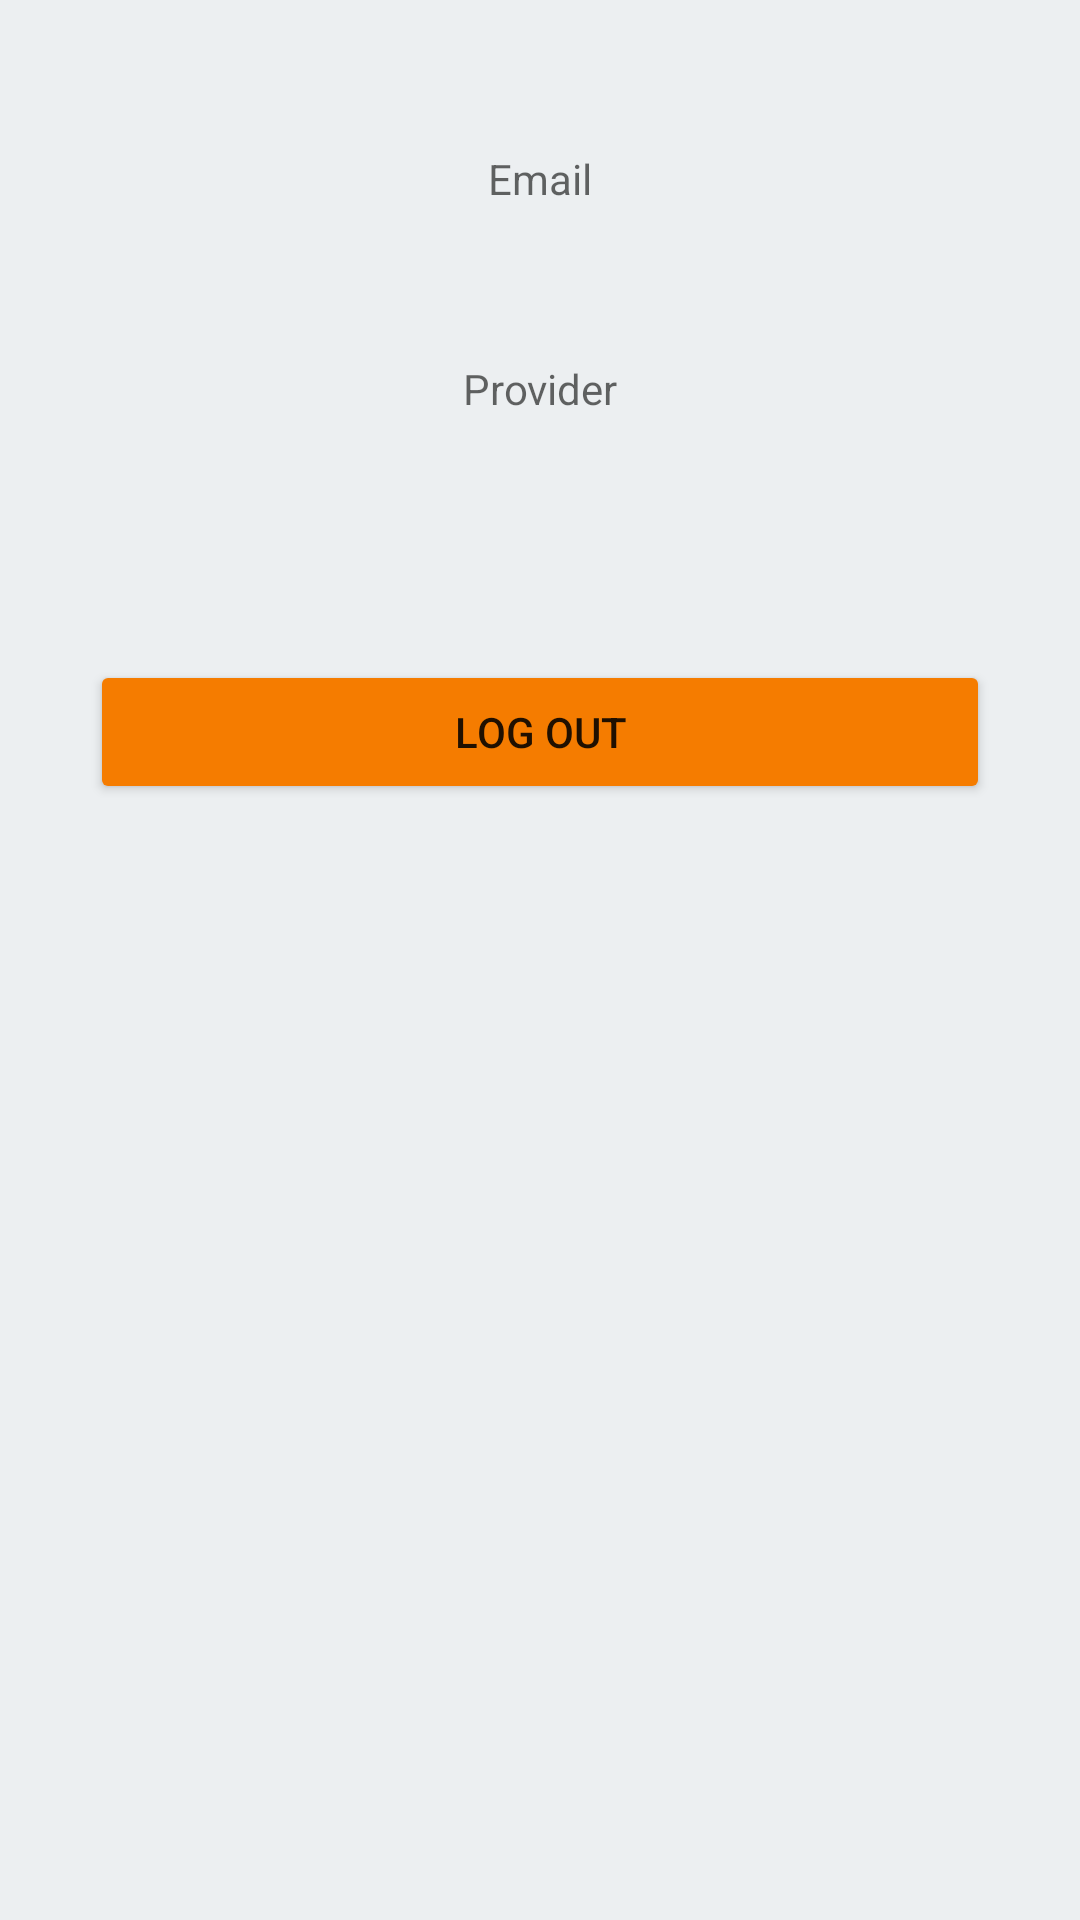

Android layout source for this screen:
<!-- AndroidManifest.xml: application theme Theme.AuthenticationFirebase -->
<!-- res/layout/activity_home.xml -->
<?xml version="1.0" encoding="utf-8"?>
<LinearLayout xmlns:android="http://schemas.android.com/apk/res/android"
    xmlns:app="http://schemas.android.com/apk/res-auto"
    xmlns:tools="http://schemas.android.com/tools"
    android:layout_width="match_parent"
    android:layout_height="match_parent"
    android:orientation="vertical"
    android:background="@color/grisFirebase"
    tools:context=".LoginActivity">

    <TextView
        android:id="@+id/tEmail"
        android:layout_width="match_parent"
        android:layout_height="40dp"
        android:layout_marginLeft="30dp"
        android:layout_marginRight="30dp"
        android:textAlignment="center"
        android:layout_marginTop="50dp"
        android:hint="Email"/>

    <TextView
        android:id="@+id/tProvider"
        android:layout_width="match_parent"
        android:layout_height="40dp"
        android:layout_margin="30dp"
        android:textAlignment="center"
        android:hint="Provider"/>

    <Button
        android:id="@+id/bLogOut"
        android:layout_width="match_parent"
        android:layout_height="wrap_content"
        android:layout_margin="30dp"
        android:backgroundTint="@color/naranjaFirebase"
        android:text="LOG OUT"/>


</LinearLayout>
<!-- resources referenced by this layout -->
<resources>
  <color name="grisFirebase">#ECEFF1</color>
  <color name="naranjaFirebase">#F57C00</color>
  <style name="Theme.AuthenticationFirebase" parent="Theme.AppCompat.DayNight.NoActionBar">
          
          <item name="colorPrimary">@color/purple_500</item>
          <item name="colorPrimaryVariant">@color/purple_700</item>
          <item name="colorOnPrimary">@color/white</item>
          
          <item name="colorSecondary">@color/teal_200</item>
          <item name="colorSecondaryVariant">@color/teal_700</item>
          <item name="colorOnSecondary">@color/black</item>
          
          <item name="android:statusBarColor">?attr/colorPrimaryVariant</item>
          
      </style>
  <color name="purple_500">#FF6200EE</color>
  <color name="purple_700">#FF3700B3</color>
  <color name="white">#FFFFFFFF</color>
  <color name="teal_200">#FF03DAC5</color>
  <color name="teal_700">#FF018786</color>
  <color name="black">#FF000000</color>
</resources>
